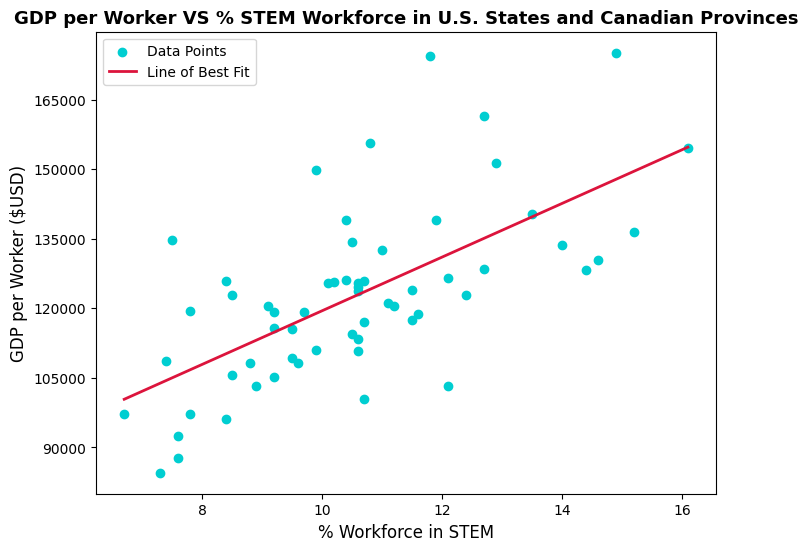

Reproduce this figure in Python.
import matplotlib.pyplot as plt
import numpy as np

plt.figure(figsize = (8, 6)) #Size of window

gdp_per_worker = [ #data set #1 for y-variable
    139054.84, 149734.53, 109288.54, 125959.58, 105513.48,
    108618.67, 161430.35, 130445.52, 151336.56, 155698.46,
    115580.11, 123660.61, 125564.36, 105291.61, 139067.20,
    125413.54, 120424.05, 117436.89, 108130.82, 115679.85,
    97305.39, 110828.50, 136466.34, 154533.14, 118758.52,
    128518.24, 92437.59, 113386.30, 100355.61, 125838.93,
    97301.50, 87770.63, 132602.75, 122842.78, 128198.93,
    140244.60, 120544.10, 174374.81, 123896.53, 126044.22,
    103241.15, 125437.60, 108254.73, 122930.41, 84554.68,
    126529.48, 96173.01, 121054.01, 134651.50, 111100.76,
    114426.02, 119158.00, 134314.49, 124530.50, 103321.59,
    133649.44, 175084.70, 119117.41, 117060.37, 119515.27
]

workforce_in_stem = [ #data set #2 for x-variable
    10.40, 9.90, 9.50, 10.70, 8.50, 7.40, 12.70, 14.60, 12.90, 10.80,
    9.50, 10.60, 10.20, 9.20, 11.90, 10.10, 9.10, 11.50, 9.60, 9.20,
    6.70, 10.60, 15.20, 16.10, 11.60, 12.70, 7.60, 10.60, 10.70, 8.40,
    7.80, 7.60, 11.00, 8.50, 14.40, 13.50, 11.20, 11.80, 11.50, 10.40,
    8.90, 10.60, 8.80, 12.40, 7.30, 12.10, 8.40, 11.10, 7.50, 9.90,
    10.50, 9.70, 10.50, 10.60, 12.10, 14.00, 14.90, 9.20, 10.70, 7.80
]

#Line of Best Fit
slope, intercept = np.polyfit(workforce_in_stem, gdp_per_worker, 1) #x-var, y-var, degree 1 to return the slope and intercept of LOBF
x_fit = sorted(workforce_in_stem) #Sorted list of x-var
y_fit = [slope * val + intercept for val in x_fit] #Gets the corresponding y-value for every x on the line of best fit. MatPlotLib will connect all of them

#Scatter Plot
y_ticks = [75000, 90000, 105000, 120000, 135000, 150000, 165000, 180000]
x_ticks = [6, 8, 10, 12, 14, 16, 18] #List for x-axis and y-axis ticks on scatterplot

plt.scatter(workforce_in_stem, gdp_per_worker, color = 'darkturquoise', label = 'Data Points') #Create scatter plot with workforce as x and gdp as y
plt.xlabel("% Workforce in STEM",
        fontdict = {'fontsize': 12, 'fontweight': 'medium', 'family': 'Georgia'}) 
plt.ylabel("GDP per Worker ($USD)",
        fontdict = {'fontsize': 12, 'fontweight': 'medium', 'family': 'Georgia'})
plt.title("GDP per Worker VS % STEM Workforce in U.S. States and Canadian Provinces",
        fontdict = {'fontsize': 13, 'fontweight': 'bold', 'family': 'Georgia'})

plt.xticks(x_ticks, fontname = 'Georgia', fontsize = 10) #Set ticks
plt.yticks(y_ticks, fontname = 'Georgia', fontsize = 10)

#Plot the line of best fit
plt.plot(x_fit, y_fit, color = 'crimson', linewidth = 2, label = 'Line of Best Fit')

#Create a legend for the 2 plots (Line of best fit and scatter plot)
plt.legend(prop = {'family': 'Georgia', 'size': 10})

plt.show()